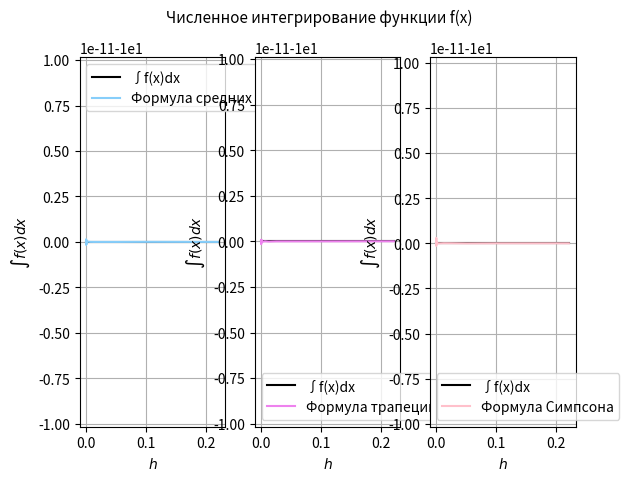

The matplotlib source for this figure:
import numpy as np
import matplotlib.pyplot as plt


# интегрируемая функция
def F(x):
    # return 1 / (2 * x ** 2 + 1)
    return x ** 3 + 2 * x - 5


# задание интервала
x_beginning = -1
x_ending = 1

# вычисленное значение интеграла
# I = np.sqrt(2) * np.arctan(np.sqrt(2))
I = -10


# формула средних прямоугольников

def rectangle_rule(x, h):
    rectangle_sum = 0
    for i in range(len(x) - 1):
        rectangle_sum += F((x[i] + x[i+1]) / 2) * h
    return rectangle_sum


# формула трапеции

def trapezoid_formula(x, h):
    trapezoid_sum = 0
    for i in range(len(x) - 1):
        trapezoid_sum += ((F(x[i]) + F(x[i+1])) / 2) * h
    return trapezoid_sum


# формула Симпсона

def Simpson_s_formula(x, h):
    Simpson_s_sum = 0
    for i in range(len(x) - 1):
        Simpson_s_sum += (h / 6) * (F(x[i]) + 4 * F((x[i] + x[i+1]) / 2) + F(x[i+1]))
    return Simpson_s_sum


# задание числа узлов сетки
n = 10

h_ = []
rectangle_sum = []
trapezoid_sum = []
Simpson_s_sum = []


for i in range(18):
    # узлы
    x = np.linspace(x_beginning, x_ending, n)

    # шаг
    h = (x_ending - x_beginning) / (n - 1)

    rectangle_sum.append(rectangle_rule(x, h))
    trapezoid_sum.append(trapezoid_formula(x, h))
    Simpson_s_sum.append(Simpson_s_formula(x, h))

    h_.append(h)

    n *= 2

I_ = [I for i in h_]

plt.suptitle("Численное интегрирование функции f(x)", fontsize=11)

# случай, когда используется формула средних прямоугольников
sp1 = plt.subplot(131)
plt.plot(h_, I_, color='black', label=r'''∫f(x)dx''')
plt.plot(h_, rectangle_sum, color='lightskyblue', label=r'''Формула средних прямоугольников''')
plt.xlabel('$h$', fontsize=10)
plt.ylabel(r'''$∫f(x)dx$''', fontsize=10)
plt.legend(loc='upper left')
plt.grid(True)

# случай, когда используется формула трапеции
sp2 = plt.subplot(132)
plt.plot(h_, I_, color='black', label=r'''∫f(x)dx''')
plt.plot(h_, trapezoid_sum, color='violet', label=r'''Формула трапеции''')
plt.xlabel('$h$', fontsize=10)
plt.ylabel(r'''$∫f(x)dx$''', fontsize=10)
plt.legend(loc='lower left')
plt.grid(True)


# случай, когда используется формула Симпсона
sp3 = plt.subplot(133)
plt.plot(h_, I_, color='black', label=r'''∫f(x)dx''')
plt.plot(h_, Simpson_s_sum, color='pink', label=r'''Формула Симпсона''')
plt.xlabel('$h$', fontsize=10)
plt.ylabel(r'''$∫f(x)dx$''', fontsize=10)
plt.legend(loc='lower left')
plt.grid(True)

plt.show()